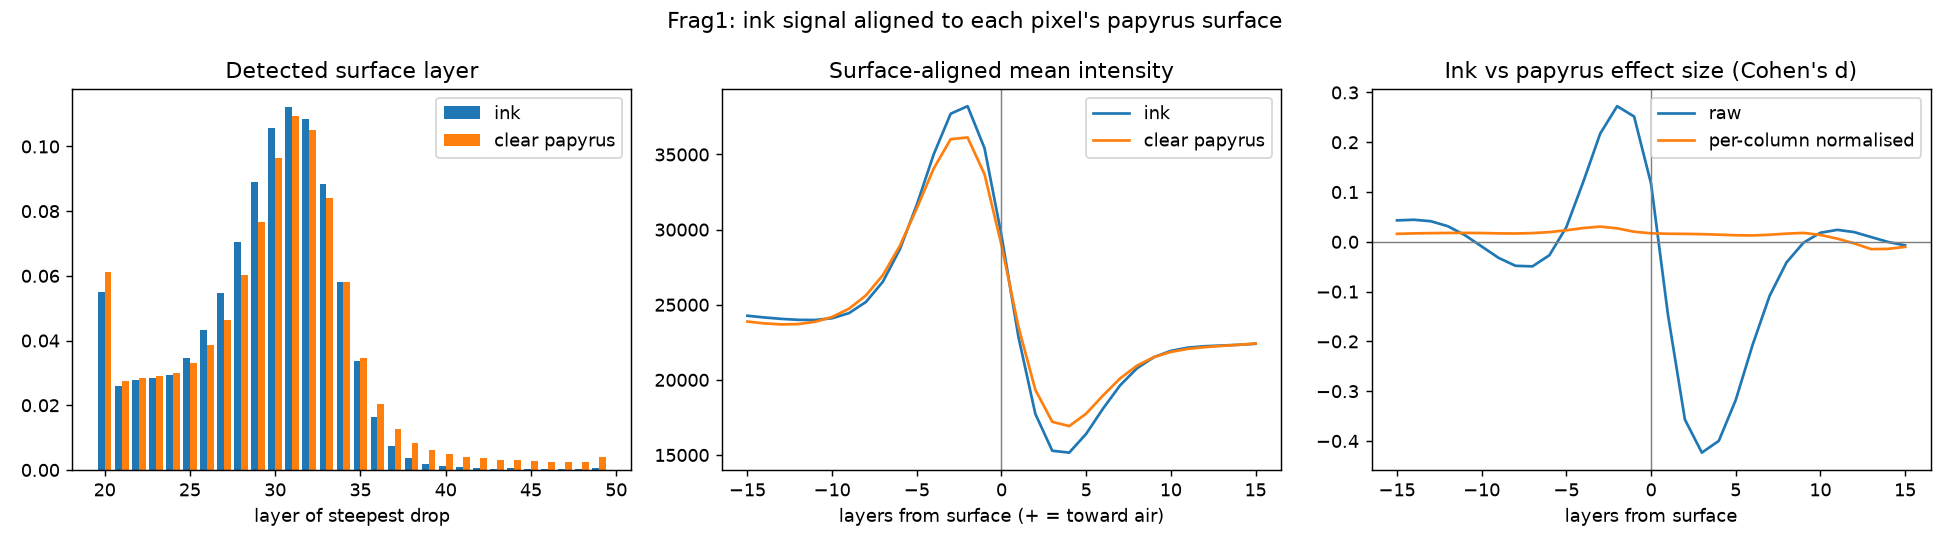

Source data for this figure (header and first rows):
offset, ink_mean, bg_mean, d_raw, auc_raw, d_norm, auc_norm
-15, 24267, 23882, 0.04309, 0.5151, 0.016, 0.5177
-14, 24154, 23758, 0.04433, 0.5154, 0.01695, 0.5184
-13, 24060, 23690, 0.04136, 0.5147, 0.01745, 0.5184
-12, 23996, 23714, 0.03142, 0.5119, 0.01782, 0.5164
-11, 23987, 23864, 0.01358, 0.507, 0.01791, 0.5118
-10, 24102, 24187, -0.009317, 0.5006, 0.01768, 0.5054
-9, 24444, 24738, -0.03223, 0.4944, 0.01696, 0.4986
-8, 25187, 25624, -0.04816, 0.4901, 0.01676, 0.4924
-7, 26538, 26976, -0.04927, 0.4904, 0.01753, 0.4874
-6, 28689, 28919, -0.0269, 0.4974, 0.01952, 0.4834
-5, 31654, 31415, 0.0295, 0.5132, 0.02325, 0.4817
-4, 35014, 34070, 0.1206, 0.537, 0.02765, 0.4851
-3, 37712, 36018, 0.2175, 0.562, 0.03062, 0.5022
-2, 38217, 36133, 0.2725, 0.5773, 0.02711, 0.5322
-1, 35416, 33685, 0.2517, 0.5739, 0.02027, 0.518
0, 29624, 28975, 0.1171, 0.5386, 0.0171, 0.4906
1, 22872, 23543, -0.1465, 0.4534, 0.01624, 0.4641
2, 17735, 19336, -0.357, 0.3862, 0.01598, 0.4536
3, 15282, 17207, -0.4234, 0.3715, 0.0154, 0.4522
4, 15158, 16923, -0.3998, 0.3791, 0.01435, 0.4549
5, 16406, 17753, -0.3178, 0.3986, 0.01319, 0.4607
6, 18094, 18965, -0.2066, 0.4236, 0.01282, 0.4693
7, 19629, 20092, -0.1086, 0.4473, 0.01426, 0.4793
8, 20771, 20946, -0.04138, 0.4667, 0.01643, 0.4891
9, 21508, 21515, -0.001725, 0.4805, 0.01792, 0.4968
10, 21929, 21861, 0.01825, 0.4897, 0.01381, 0.5028
11, 22143, 22061, 0.02405, 0.4952, 0.006356, 0.506
12, 22239, 22179, 0.01948, 0.4978, -0.003175, 0.5057
13, 22286, 22260, 0.009523, 0.4984, -0.01469, 0.5007
14, 22333, 22334, -0.0003254, 0.4987, -0.01417, 0.4977
15, 22402, 22418, -0.007022, 0.4987, -0.01018, 0.497
